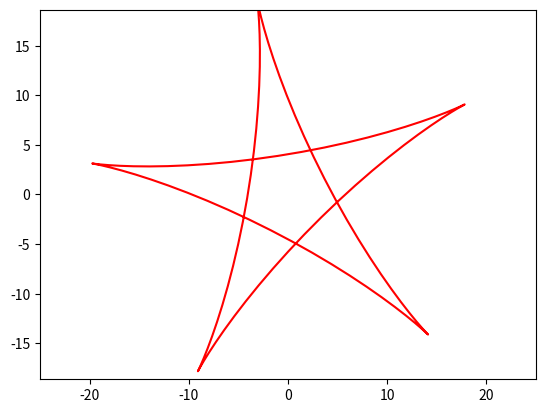

The script that saved this image:
import matplotlib.animation as animation
import matplotlib.pyplot as plt
import numpy as np


fig, ax = plt.subplots()

star, = plt.plot([], [], color='r')

alpha = np.arange(0, 4*np.pi, 0.1)
x = 12* np.cos(alpha) + 8*np.cos(1.5*alpha)
y = 12*np.sin(alpha) - 8*np.sin(1.5*alpha)

ax.set_xlim(-25, 25)
ax.set_ylim(-25, 25)
plt.axis('equal')

#вращение
def rotate(t):
    t = t * np.pi / 180
    X = x * np.cos(t) - y * np.sin(t)
    Y = y * np.cos(t) + x * np.sin(t)
    return X, Y

def animate(i):
    star.set_data(rotate(t=i))

ani = animation.FuncAnimation(fig, animate, frames=100, interval=50)
ani.save('star.gif')